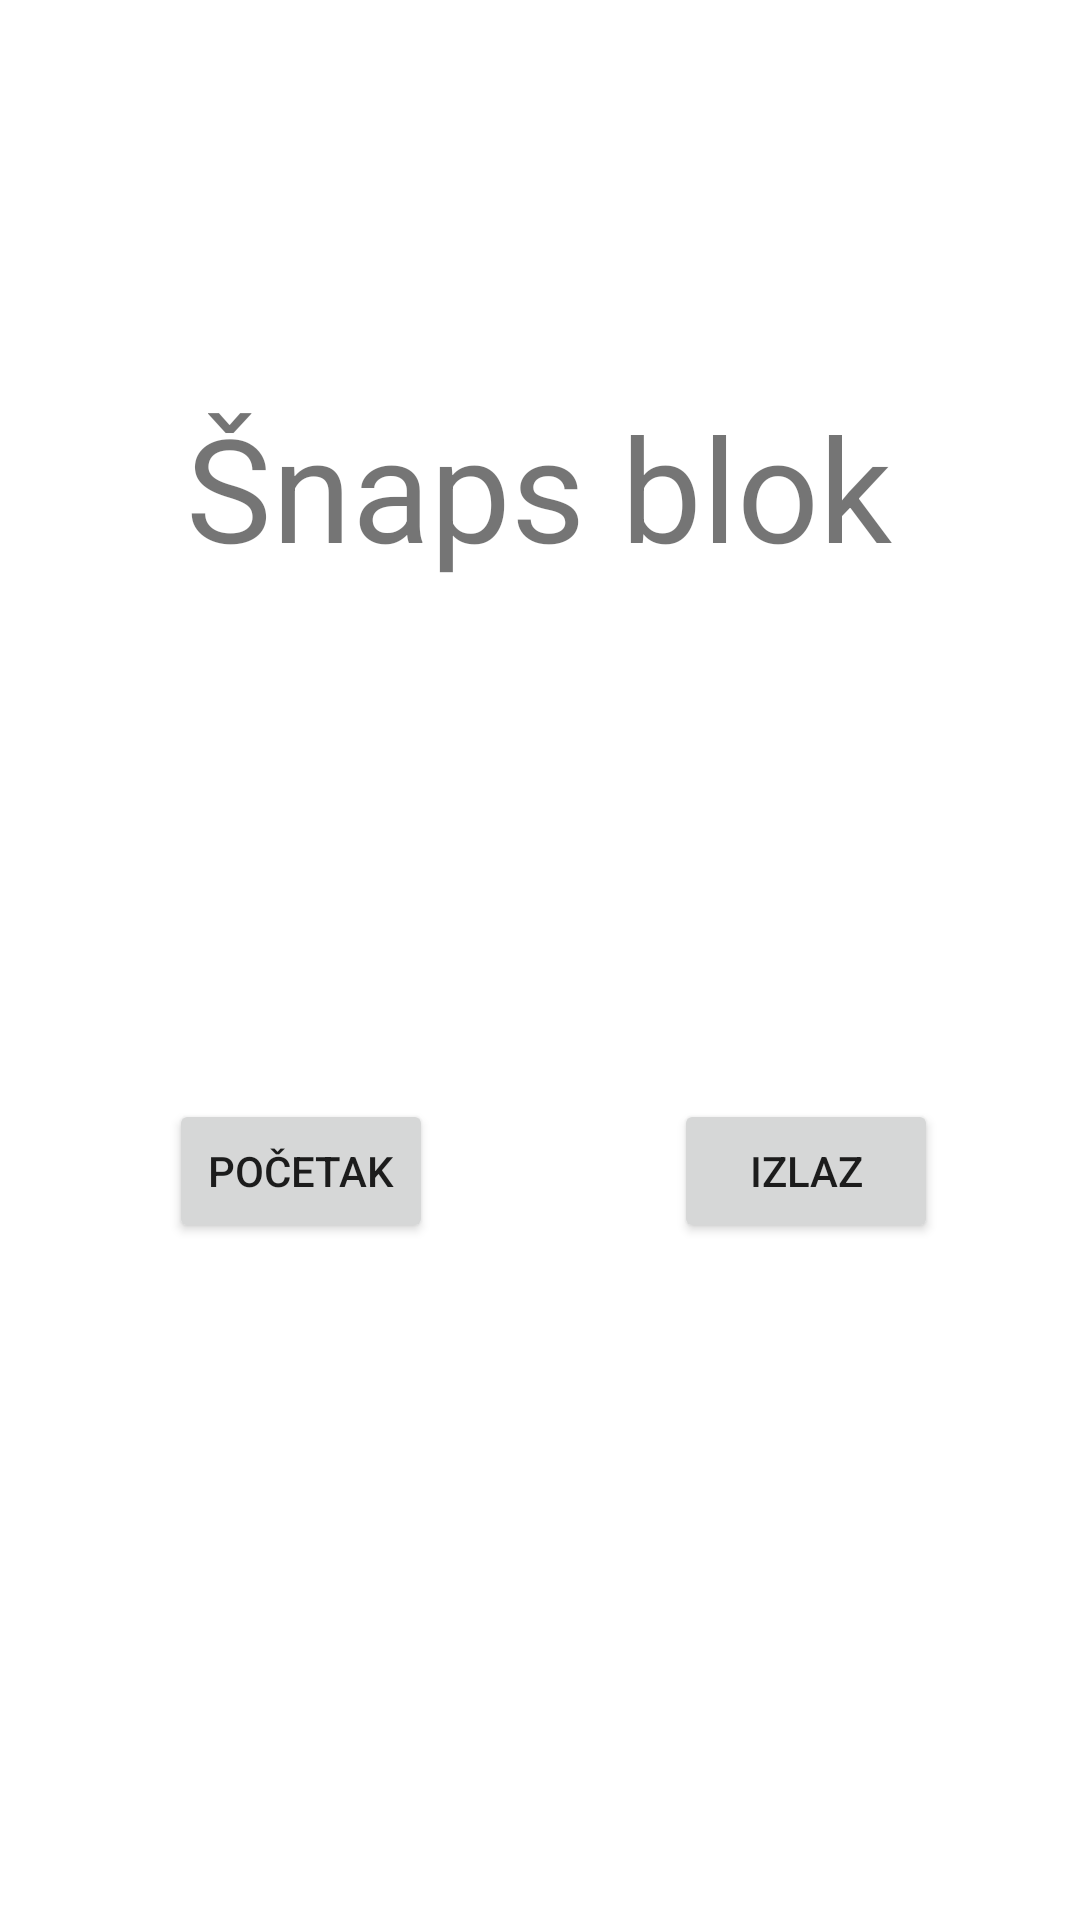

Produce the Android XML layout that renders to this screen, including the resource entries it uses.
<!-- AndroidManifest.xml: application theme Theme.Snaps -->
<!-- res/layout/activity_main.xml -->
<?xml version="1.0" encoding="utf-8"?>
<androidx.constraintlayout.widget.ConstraintLayout xmlns:android="http://schemas.android.com/apk/res/android"
    xmlns:app="http://schemas.android.com/apk/res-auto"
    xmlns:tools="http://schemas.android.com/tools"
    android:layout_width="match_parent"
    android:layout_height="match_parent"
    tools:context=".MainActivity">

    <TextView
        android:layout_width="wrap_content"
        android:layout_height="wrap_content"
        android:text="Šnaps blok"
        android:textSize="48sp"
        app:layout_constraintBottom_toBottomOf="parent"
        app:layout_constraintHorizontal_bias="0.498"
        app:layout_constraintLeft_toLeftOf="parent"
        app:layout_constraintRight_toRightOf="parent"
        app:layout_constraintTop_toTopOf="parent"
        app:layout_constraintVertical_bias="0.226" />

    <Button
        android:id="@+id/startButton"
        android:layout_width="wrap_content"
        android:layout_height="wrap_content"
        android:text="POČETAK"
        app:layout_constraintBottom_toBottomOf="parent"
        app:layout_constraintEnd_toEndOf="parent"
        app:layout_constraintHorizontal_bias="0.207"
        app:layout_constraintStart_toStartOf="parent"
        app:layout_constraintTop_toTopOf="parent"
        app:layout_constraintVertical_bias="0.619" />

    <Button
        android:id="@+id/exitButton"
        android:layout_width="wrap_content"
        android:layout_height="wrap_content"
        android:text="IZLAZ"
        app:layout_constraintBottom_toBottomOf="parent"
        app:layout_constraintEnd_toEndOf="parent"
        app:layout_constraintHorizontal_bias="0.826"
        app:layout_constraintStart_toStartOf="parent"
        app:layout_constraintTop_toTopOf="parent"
        app:layout_constraintVertical_bias="0.619" />

</androidx.constraintlayout.widget.ConstraintLayout>
<!-- resources referenced by this layout -->
<resources>
  <style name="Theme.Snaps" parent="Theme.MaterialComponents.DayNight.DarkActionBar">
          
          <item name="colorPrimary">@color/purple_500</item>
          <item name="colorPrimaryVariant">@color/purple_700</item>
          <item name="colorOnPrimary">@color/white</item>
          
          <item name="colorSecondary">@color/teal_200</item>
          <item name="colorSecondaryVariant">@color/teal_700</item>
          <item name="colorOnSecondary">@color/black</item>
          
          <item name="android:statusBarColor" tools:targetApi="l">?attr/colorPrimaryVariant</item>
          
      </style>
  <!-- not gathered from this repository: default colours our renderer supplied (Android Studio template values) -->
  <color name="purple_500">#FF6200EE</color>
  <color name="purple_700">#FF3700B3</color>
  <color name="teal_200">#FF03DAC5</color>
  <color name="teal_700">#FF018786</color>
  <color name="black">#FF000000</color>
  <color name="white">#FFFFFFFF</color>
</resources>
